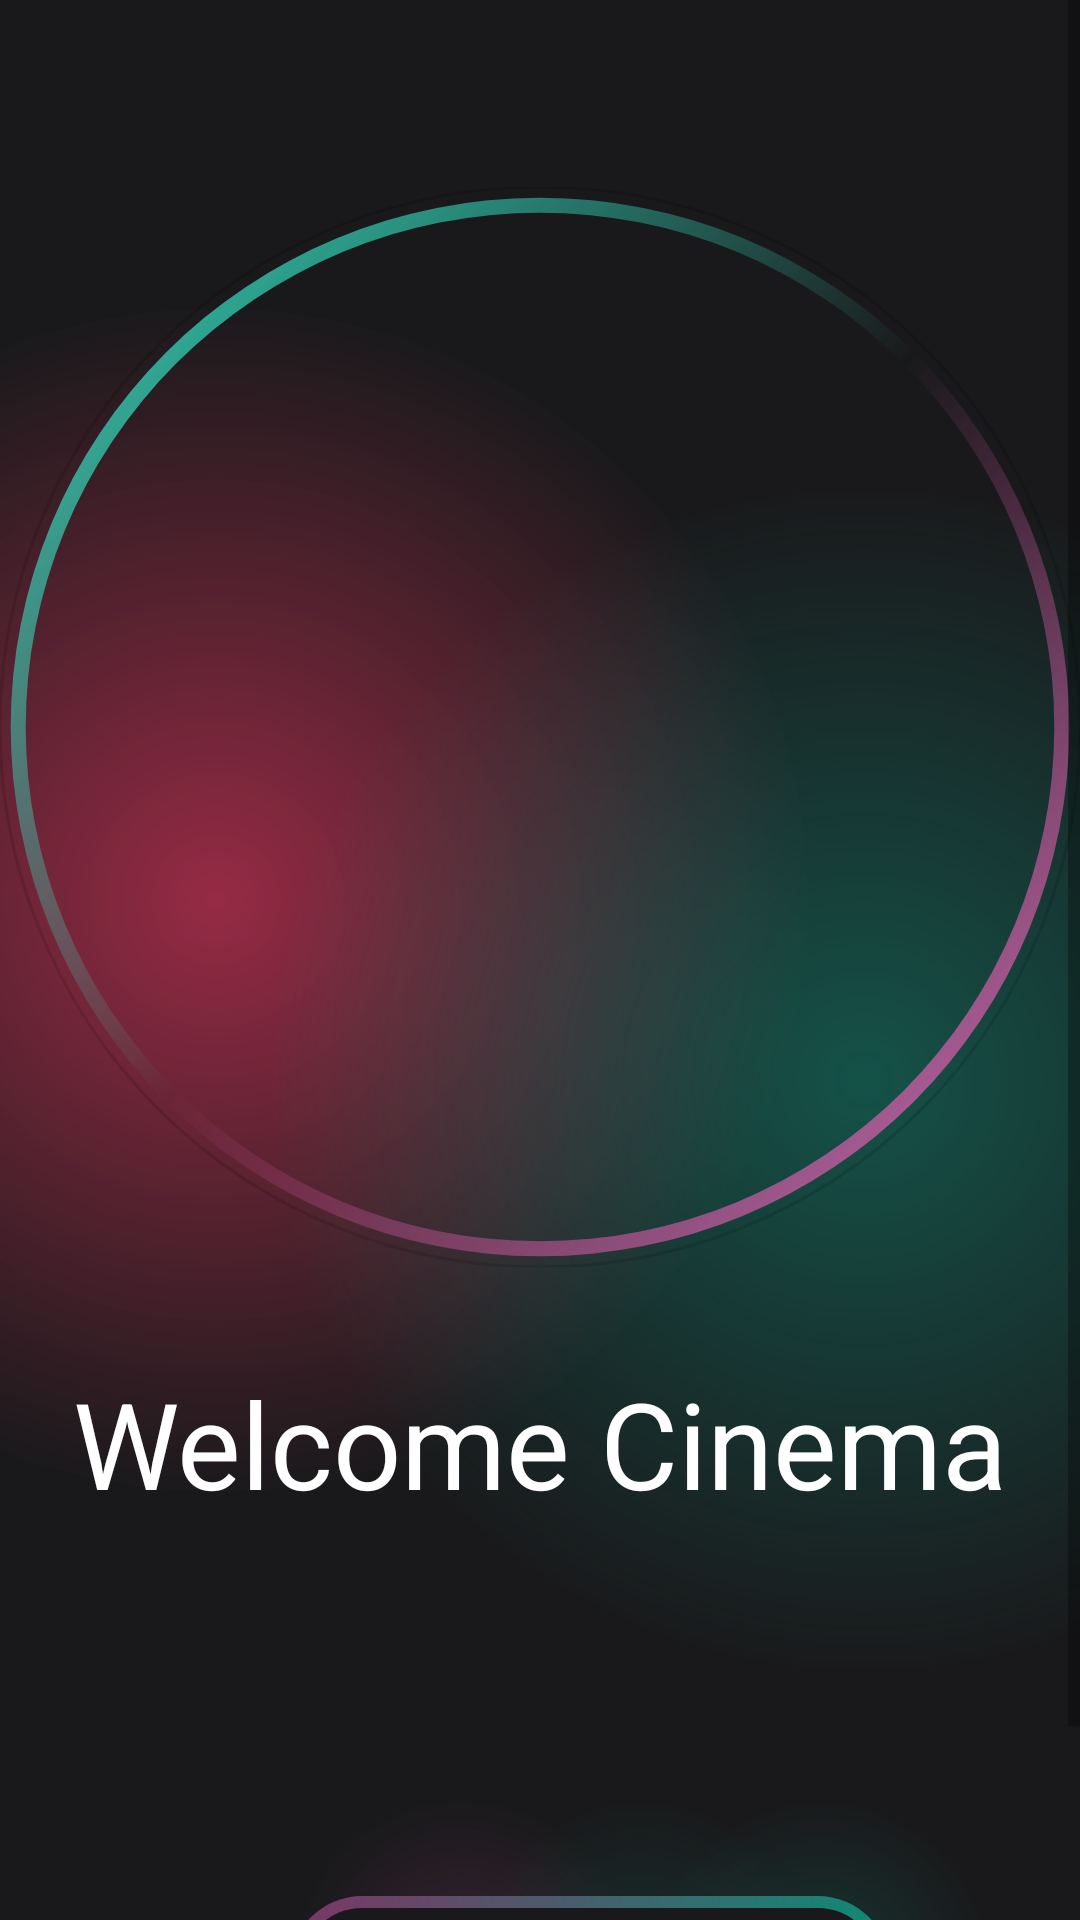

Reconstruct the res/layout file that produces this screen, plus the resources it refers to.
<!-- AndroidManifest.xml: application theme Theme.MoviesAppBookingUsingApi -->
<!-- res/layout/activity_intro.xml -->
<?xml version="1.0" encoding="utf-8"?>
<androidx.constraintlayout.widget.ConstraintLayout xmlns:android="http://schemas.android.com/apk/res/android"
    xmlns:app="http://schemas.android.com/apk/res-auto"
    xmlns:tools="http://schemas.android.com/tools"
    android:id="@+id/main"
    android:layout_width="match_parent"
    android:layout_height="match_parent"
    android:background="@color/main_backroun"
    tools:context=".Activity.IntroActivity">

    <ScrollView
        android:layout_width="match_parent"
        android:layout_height="match_parent"
        app:layout_constraintBottom_toBottomOf="parent"
        app:layout_constraintEnd_toEndOf="parent"
        app:layout_constraintStart_toStartOf="parent"
        app:layout_constraintTop_toTopOf="parent">

        <LinearLayout
            android:layout_width="match_parent"
            android:layout_height="wrap_content"
            android:orientation="vertical" >

            <androidx.constraintlayout.widget.ConstraintLayout
                android:layout_width="match_parent"
                android:layout_height="600dp"
                android:background="@drawable/gradient_color_backroud">

                <ImageView
                    android:id="@+id/imageView"
                    android:layout_width="360dp"
                    android:layout_height="360dp"
                    app:layout_constraintBottom_toBottomOf="parent"
                    app:layout_constraintEnd_toEndOf="parent"
                    app:layout_constraintStart_toStartOf="parent"
                    app:layout_constraintTop_toTopOf="parent"
                    app:layout_constraintVertical_bias="0.26"
                    app:srcCompat="@drawable/circle_gradient" />

                <com.google.android.material.imageview.ShapeableImageView
                    android:layout_width="0dp"
                    android:layout_height="0dp"
                    app:layout_constraintBottom_toBottomOf="@+id/imageView"
                    app:layout_constraintEnd_toEndOf="@+id/imageView"
                    app:layout_constraintStart_toStartOf="@+id/imageView"
                    app:layout_constraintTop_toTopOf="@+id/imageView"
                    app:shapeAppearanceOverlay="@style/roundedImageRounded"
                    app:srcCompat="@drawable/woman"
                    app:strokeWidth="1dp"
                    tools:ignore="MissingConstraints" />

                <TextView
                    android:id="@+id/textView"
                    android:layout_width="wrap_content"
                    android:layout_height="wrap_content"
                    android:layout_marginTop="32dp"
                    android:text="Welcome Cinema"
                    android:textAlignment="center"
                    android:textColor="@color/white"
                    android:textSize="40sp"
                    app:layout_constraintEnd_toEndOf="parent"
                    app:layout_constraintStart_toStartOf="parent"
                    app:layout_constraintTop_toBottomOf="@+id/imageView" />

                
                
                
                
                
                
                


                

            </androidx.constraintlayout.widget.ConstraintLayout>
            <androidx.constraintlayout.widget.ConstraintLayout
                android:background="@drawable/background_gradient_2"
                android:layout_marginStart="64dp"
                android:layout_marginEnd="64dp"
                android:layout_width="300dp"
                android:layout_height="match_parent"
                tools:ignore="MissingConstraints">

                <androidx.appcompat.widget.AppCompatButton
                    android:id="@+id/btn_getin"
                    style="@android:style/Widget.Button"
                    android:layout_width="200dp"
                    android:layout_height="wrap_content"
                    android:layout_margin="32dp"
                    android:background="@drawable/intro_btn_background"
                    android:gravity="center"
                    android:text="Get In"
                    android:textColor="@color/white"
                    android:textSize="28sp"
                    app:layout_constraintBottom_toBottomOf="parent"
                    app:layout_constraintEnd_toEndOf="parent"
                    app:layout_constraintHorizontal_bias="0.02"
                    app:layout_constraintStart_toStartOf="parent"
                    app:layout_constraintTop_toTopOf="parent" />
            </androidx.constraintlayout.widget.ConstraintLayout>
        </LinearLayout>
    </ScrollView>
</androidx.constraintlayout.widget.ConstraintLayout>
<!-- resources referenced by this layout -->
<resources>
  <color name="main_backroun">#19191b</color>
  <color name="white">#FFFFFFFF</color>
  <!-- drawable circle_gradient (drawable) -->
  <?xml version="1.0" encoding="utf-8"?>
  <shape xmlns:android="http://schemas.android.com/apk/res/android"
      android:shape="ring"
      android:thickness="5dp"
      android:innerRadiusRatio="2.1"
      android:useLevel="false">
      <gradient   android:startColor="#34e3c4"
          android:endColor="#e45eb0"
          android:centerColor="@android:color/transparent"
          android:angle="315"/>
  
  </shape>
  <!-- drawable gradient_color_backroud (drawable) -->
  <?xml version="1.0" encoding="utf-8"?>
  <layer-list xmlns:android="http://schemas.android.com/apk/res/android">
  <item>
  
      <shape>
          <gradient android:startColor="#97ec3660"
              android:centerColor="#19191b"
              android:endColor="#19191b"
              android:type="radial"
              android:gradientRadius="110%p"
              android:centerX="0.2"
              android:centerY="0.5"/>
      </shape>
  </item>
      <item>
          <shape>
              <gradient android:startColor="#800f8a75"
                  android:centerColor="@android:color/transparent"
                  android:endColor="@android:color/transparent"
                  android:gradientRadius="110%p"
                  android:centerY="0.6"
                  android:centerX="0.8"
                  android:type="radial"/>
          </shape>
      </item>
  </layer-list>
  <!-- drawable intro_btn_background (drawable) -->
  <?xml version="1.0" encoding="utf-8"?>
  <layer-list xmlns:android="http://schemas.android.com/apk/res/android">
  <item>
      <shape android:shape="rectangle">
          <corners android:radius="50dp"/>
          <gradient
              android:angle="360"
              android:endColor="#0f8a75"
              android:startColor="#7c3665"
              android:type="linear"
              />
          <size
              android:width="24dp"
              android:height="24dp"/>
      </shape>
  </item>
      <item android:top="4dp" android:bottom="4dp" android:left="4dp" android:right="4dp">
          <shape android:shape="rectangle">
              <corners android:radius="50dp"/>
              <solid android:color="#19191b"/>
          </shape>
  
      </item>
  </layer-list>
  <style name="roundedImageRounded">
          <item name="cornerFamily">rounded</item>
          <item name="cornerSize">50%</item>
  
      </style>
  <style name="Theme.MoviesAppBookingUsingApi" parent="Base.Theme.MoviesAppBookingUsingApi" />
  <style name="Base.Theme.MoviesAppBookingUsingApi" parent="Theme.MaterialComponents.DayNight.NoActionBar">
          
          
          <item name="colorPrimaryDark">#19191b</item>
      </style>
</resources>
